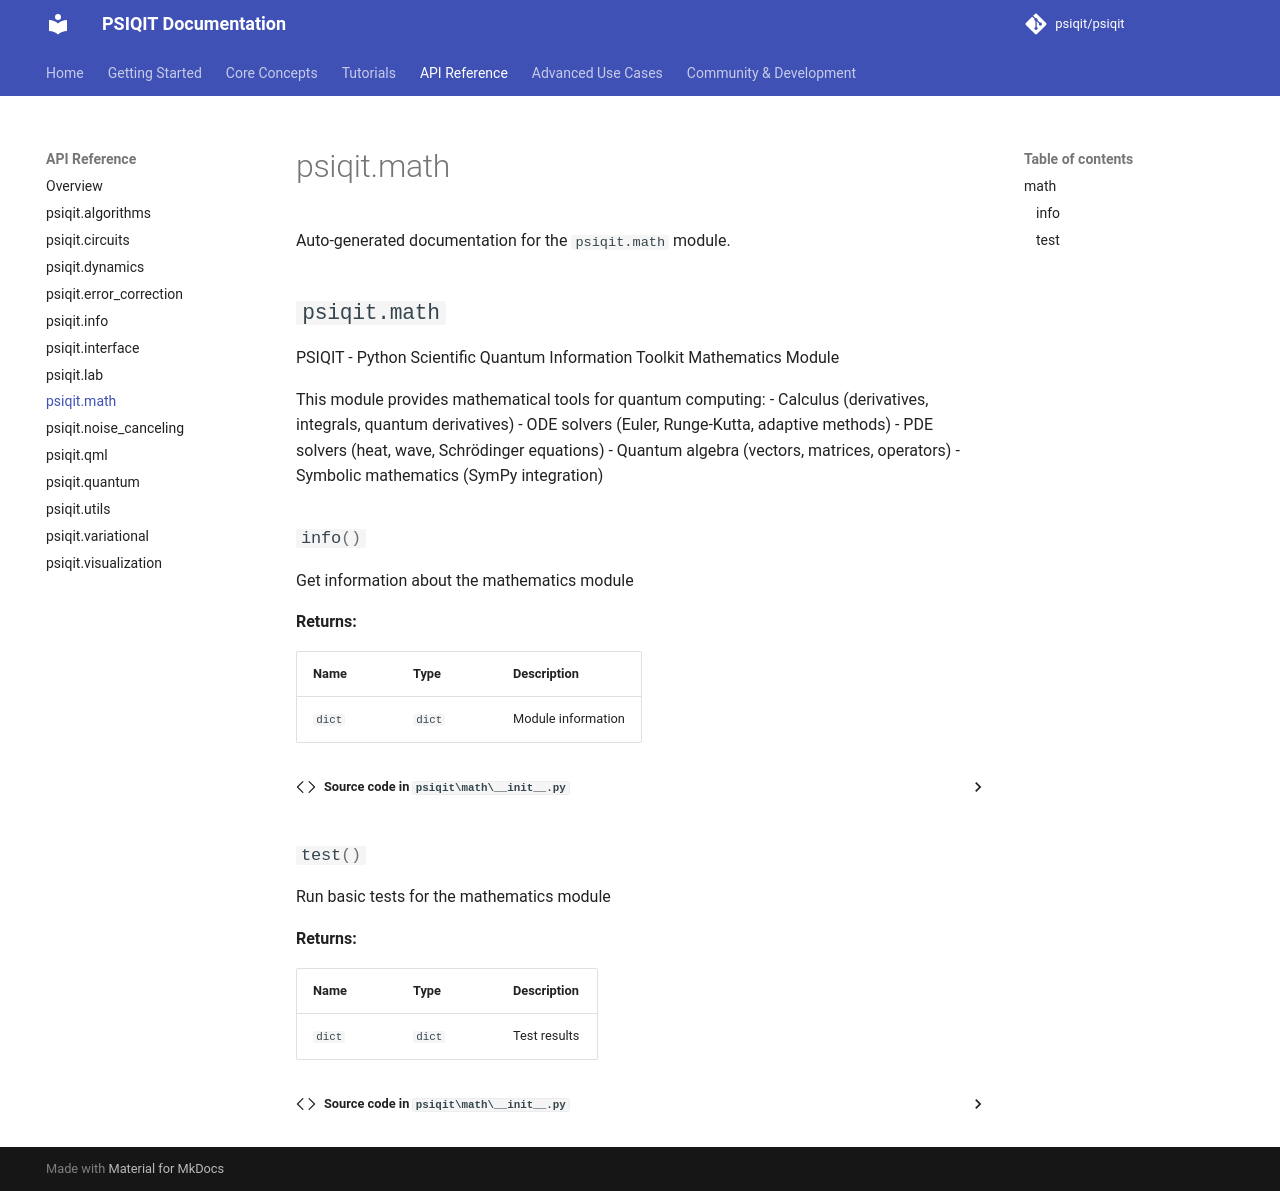

repository: psiqit/psiqit · page: api/math/index.html · generator: mkdocs

# psiqit.math

Auto-generated documentation for the `psiqit.math` module.

::: psiqit.math
    options:
      show_source: true
      show_root_heading: true
      show_root_toc_entry: true
      heading_level: 2
      members_order: source
